Run: headless pygame with SDL's dummy video driver; simulated clock (each Clock.tick advances the game by its frame time, no real sleeping); random seed 0; keys injected as events and as key.get_pressed() state; no mouse input.
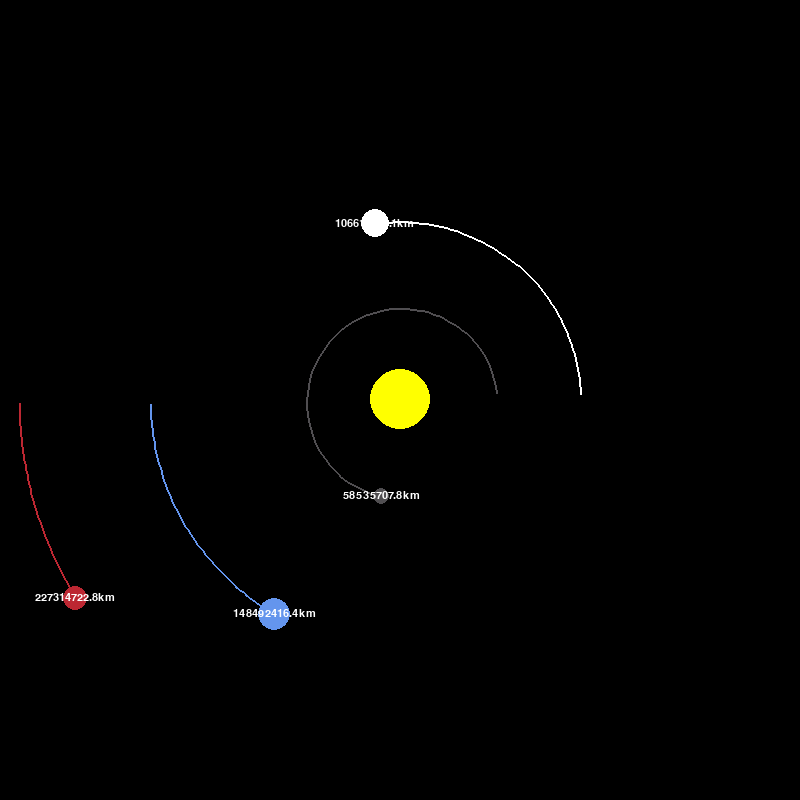
Frame 1 of 4 · flips 1–60 · no input
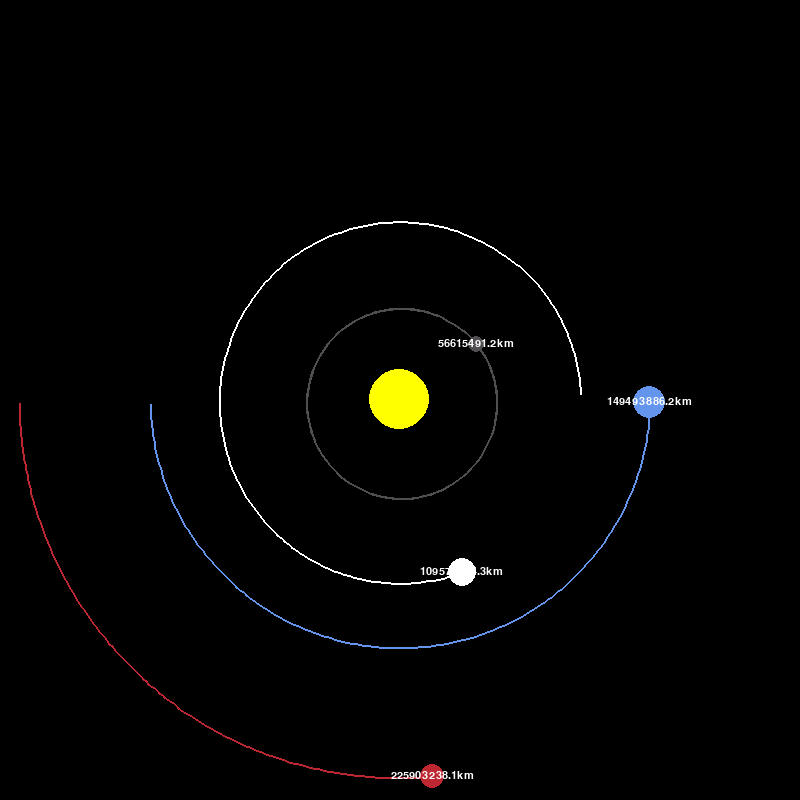
Frame 2 of 4 · flips 61–180 · tapped SPACE, RETURN · held RIGHT (→), D
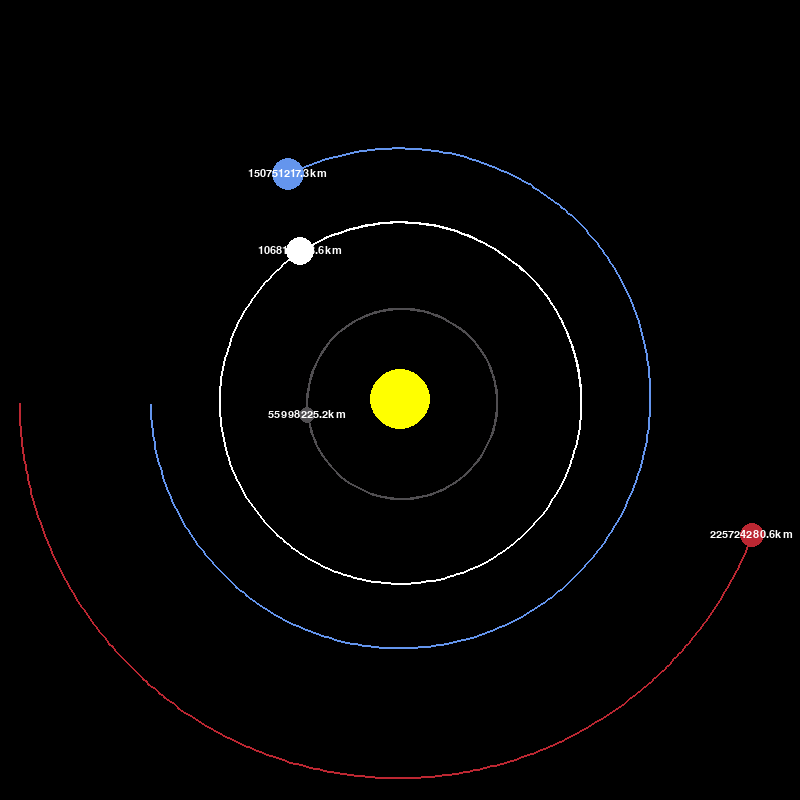
Frame 3 of 4 · flips 181–300 · held DOWN (↓), S
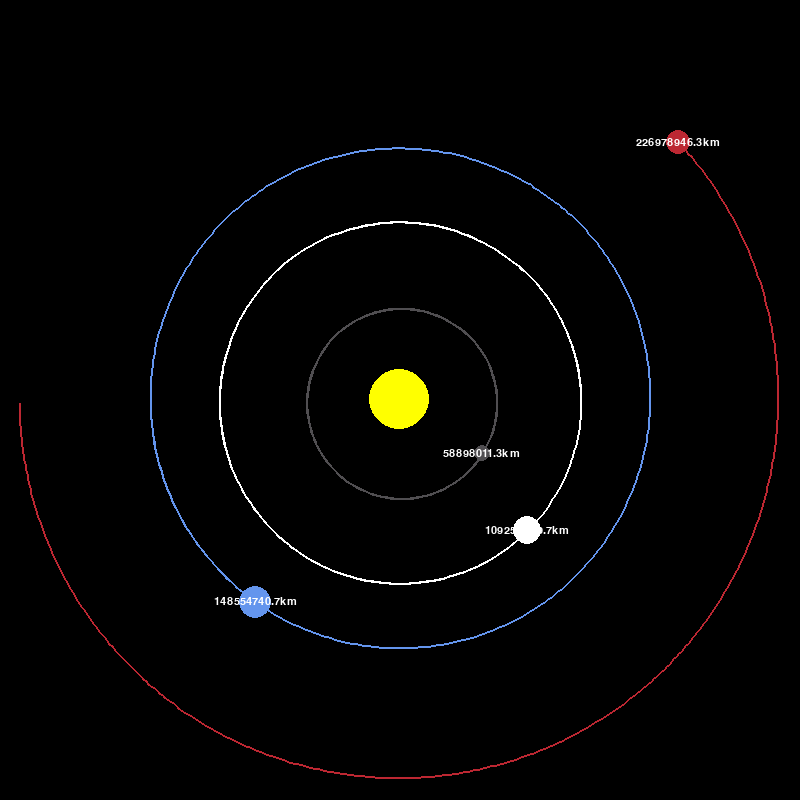
Frame 4 of 4 · flips 301–420 · held LEFT (←), A, UP (↑), W

The pygame program that drew these frames:

import pygame as pg
import math

pg.init()

# setting the window size
WIDTH, HEIGHT = 800, 800
WIN = pg.display.set_mode((WIDTH, HEIGHT))
pg.display.set_caption("Planet Simulation")

WHITE = (255, 255, 255)
YELLOW = (255, 255, 0)
BLUE = (100, 149, 237)
RED = (188, 39, 50)
DARK_GRAY = (80, 78, 81)

FONT = pg.font.SysFont("comicsans", 16)


class Planet:
    # astronomical unit: approximately = the distance from the earth planet to the sun.
    AU = 149.6e6 * 1000
    # the Gravitational constant = the force of attraction between objects
    G = 6.67408e-11
    SCALE = 250 / AU  # 1AU ~= 100 pixels
    TIMESTEP = 3600 * 24  # 1 day

    def __init__(self, x, y, radius, color, mass):
        self.x = x
        self.y = y
        self.radius = radius
        self.color = color
        self.mass = mass

        self.orbit = []
        self.sun = False
        self.distance_to_sun = 0

        self.x_velocity = 0
        self.y_velocity = 0

    def draw(self, win):
        x = self.x * self.SCALE + WIDTH / 2
        y = self.y * self.SCALE + HEIGHT / 2

        if len(self.orbit) > 2:
            updated_points = []
            for point in self.orbit:
                x, y = point
                x = x * self.SCALE + WIDTH / 2
                y = y * self.SCALE + HEIGHT / 2
                updated_points.append((x, y))

            pg.draw.lines(win, self.color, False, updated_points, 2)

        pg.draw.circle(win, self.color, (x, y), self.radius)

        if not self.sun:
            distance_text = FONT.render(
                f"{round(self.distance_to_sun / 1000, 1)}km", 1, WHITE)

            win.blit(distance_text, (x - distance_text.get_width() /
                                     2, y - distance_text.get_height() / 2))

    def attraction(self, other):
        """
        calculate the force of attraction between two objects
        """
        other_x, other_y = other.x, other.y
        distance_x = other_x - self.x
        distance_y = other_y - self.y
        distance = math.sqrt(distance_x ** 2 + distance_y ** 2)

        # if the other object is the sun then just get the distance
        if other.sun:
            self.distance_to_sun = distance

        force = (self.G * self.mass * other.mass) / (distance ** 2)
        # arc tangent of y over x distances
        theta = math.atan2(distance_y, distance_x)
        force_x = math.cos(theta) * force
        force_y = math.sin(theta) * force
        return force_x, force_y

    def update_position(self, planets):
        """
        update the position of the planet based on
        the force of attraction of every single other planet
        """
        total_fx = total_fy = 0
        for planet in planets:
            if self == planet:
                continue
            fx, fy = self.attraction(planet)
            total_fx += fx
            total_fy += fy

        # update the velocity of the planet by solving for acceleration using a = f / m (derived from Newton's second law)
        self.x_velocity += total_fx / self.mass * self.TIMESTEP
        self.y_velocity += total_fy / self.mass * self.TIMESTEP

        # acceleration cause velocity , velocity cause displacement
        self.x += self.x_velocity * self.TIMESTEP
        self.y += self.y_velocity * self.TIMESTEP
        self.orbit.append((self.x, self.y))


def main():
    run = True
    clock = pg.time.Clock()

    sun = Planet(0, 0, 30, YELLOW, 1.98892 * 10**30)
    sun.sun = True

    earth = Planet(-1 * Planet.AU, 0, 16, BLUE, 5.9722 * 10**24)
    earth.y_velocity = 29.783 * 1000

    mars = Planet(-1.524 * Planet.AU, 0, 12, RED, 6.39 * 10**23)
    mars.y_velocity = 24.077 * 1000

    mercury = Planet(0.387 * Planet.AU, 0, 8, DARK_GRAY, 3.330 * 10**24)
    mercury.y_velocity = -47.4 * 1000

    venus = Planet(0.723 * Planet.AU, 0, 14, WHITE, 4.8685 * 10**24)
    venus.y_velocity = -35.02 * 1000

    planets = [sun, earth, mars, mercury, venus]

    while run:
        clock.tick(60)  # run the loop a max of 60 times per second
        WIN.fill((0, 0, 0))

        # when the user clicks the x button on the window the window will close
        for event in pg.event.get():
            if event.type == pg.QUIT:
                run = False

        for planet in planets:
            planet.update_position(planets)
            planet.draw(WIN)

        pg.display.update()

    pg.quit()


main()
